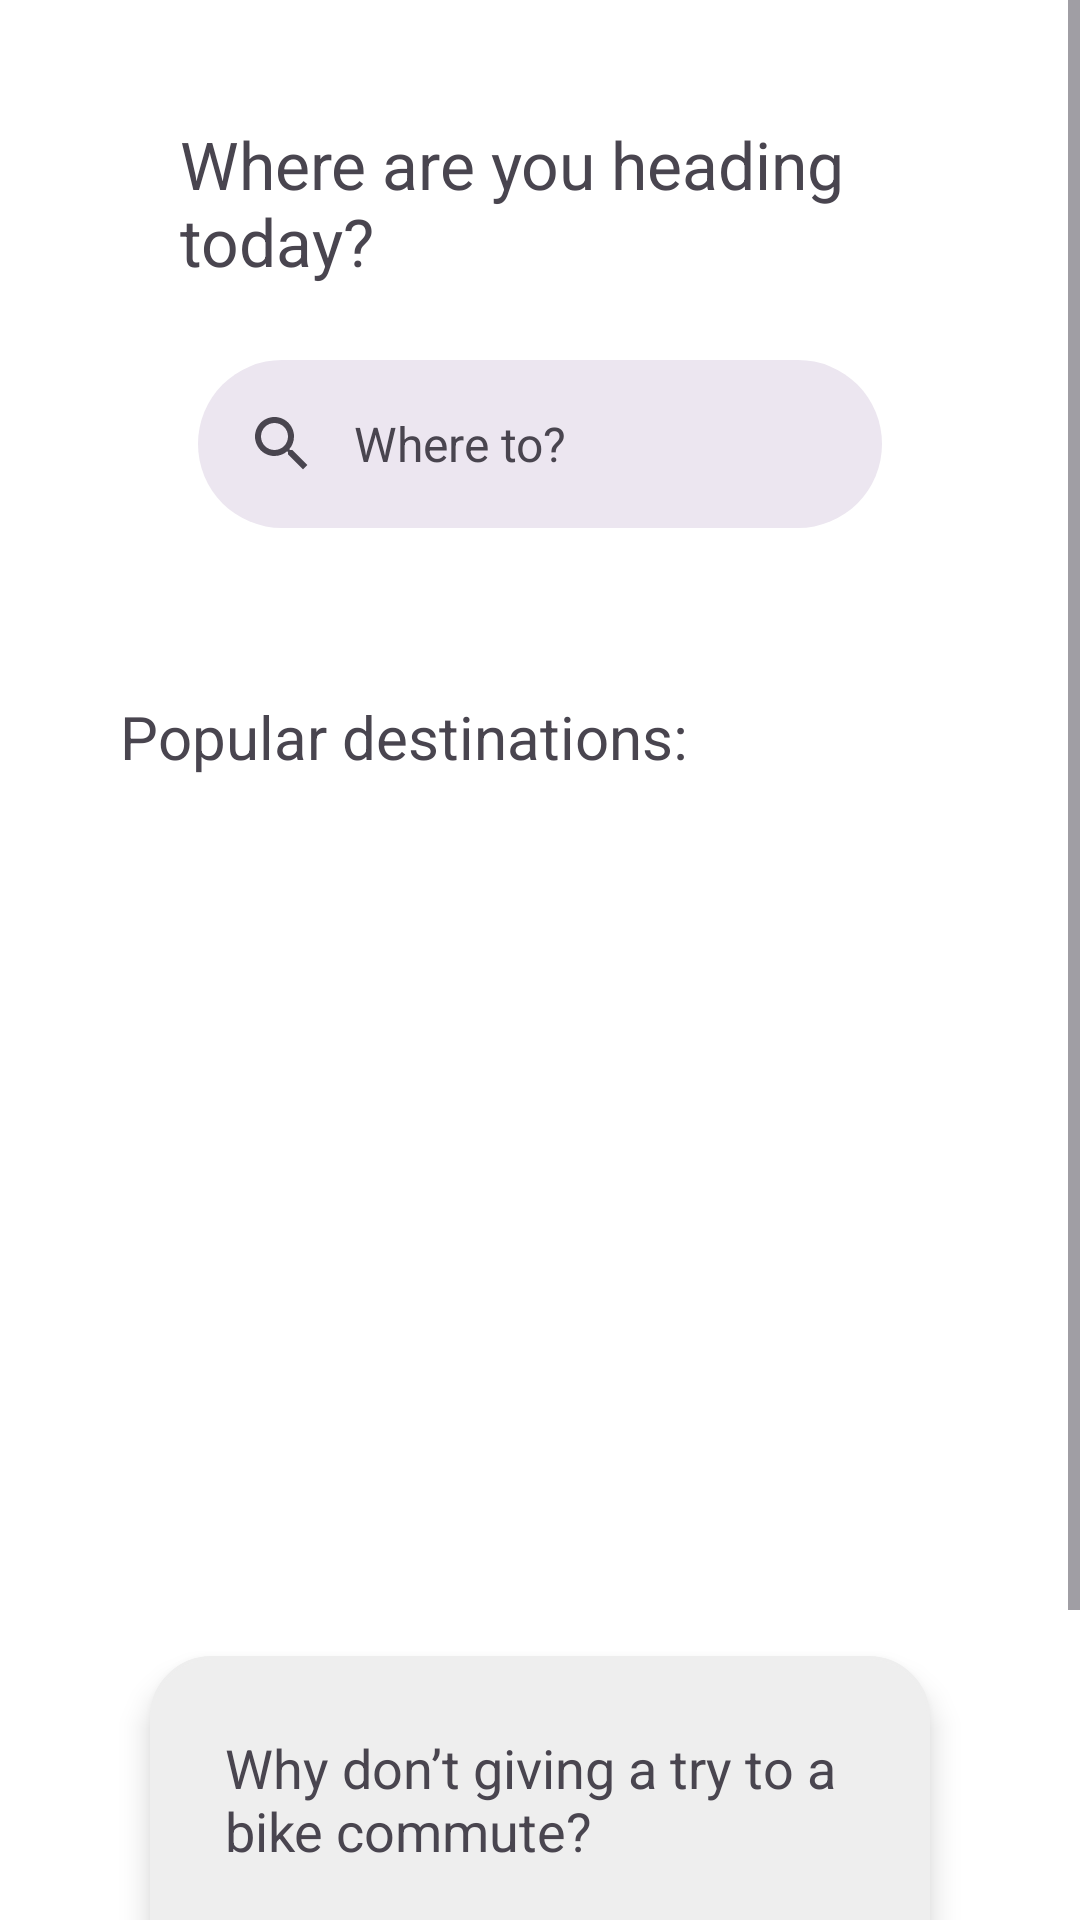

The Android layout XML behind this screen, and the referenced resources:
<!-- AndroidManifest.xml: application theme Theme.ShareRide -->
<!-- res/layout/fragment_home_passenger.xml -->
<?xml version="1.0" encoding="utf-8"?>
<FrameLayout xmlns:android="http://schemas.android.com/apk/res/android"
    xmlns:tools="http://schemas.android.com/tools"
    android:layout_width="match_parent"
    android:layout_height="match_parent"
    tools:context=".activities.mainActivity.fragments.HomePassengerFragment"
    android:background="@color/md_theme_light_onPrimary"

    >

    <ScrollView
        android:layout_width="match_parent"
        android:layout_height="wrap_content"
        android:scrollbars="vertical"
        android:background="@android:color/transparent"

        >

    <LinearLayout
        android:layout_width="match_parent"
        android:layout_height="match_parent"
        android:orientation="vertical"
        android:layout_marginHorizontal="20dp"
        android:background="@android:color/transparent"

        >

        <LinearLayout
            android:layout_width="match_parent"
            android:layout_height="wrap_content"
            android:layout_gravity="center"
            android:gravity="center"
            android:id="@+id/offlineSign"
            android:visibility="gone"
            android:background="@android:color/transparent"

            >
            <ImageButton
                android:layout_width="wrap_content"
                android:layout_height="match_parent"
                android:layout_marginHorizontal="10dp"
                android:src="@drawable/baseline_cloud_off_24"
                android:background="@android:color/transparent"
                />

            <TextView
                android:layout_width="wrap_content"
                android:layout_height="match_parent"
                android:text="You are offline"
                android:textSize="26dp"
                />




        </LinearLayout>




        <LinearLayout
        android:layout_width="match_parent"
        android:layout_height="wrap_content"
        android:layout_gravity="center"
        android:gravity="center"
        android:orientation="horizontal"
            android:background="@android:color/transparent"

            />


        <LinearLayout
            android:layout_width="match_parent"
            android:layout_height="wrap_content"
            android:layout_margin="30dp"
            android:orientation="vertical"
            android:background="@android:color/transparent"

            >
            <TextView
                android:layout_width="280dp"
                android:layout_height="wrap_content"
                android:text="@string/where_are_you_heading_today"
                android:textSize="22sp"
                android:layout_margin="10dp"
                />

            <com.google.android.material.search.SearchBar
                android:layout_width="match_parent"
                android:layout_height="wrap_content"
                android:hint="@string/where_to"
                android:autofillHints="postalAddress"
                android:layout_marginTop="15dp"
                android:id="@+id/where_to"


                />


        </LinearLayout>


        <LinearLayout
            android:layout_width="match_parent"
            android:layout_height="300dp"
            android:orientation="vertical"
            android:layout_marginVertical="20dp"
            android:id="@+id/NoIntenernet"
            android:background="@android:color/transparent"
            android:layout_gravity="center"
            android:gravity="center"
            android:visibility="gone"
            >

            <TextView
                android:layout_width="280dp"
                android:layout_height="wrap_content"
                android:text="Popular destinations:"
                android:textSize="20sp"
                android:layout_margin="10dp"
                android:layout_marginHorizontal="20dp"
                />

            <ImageView
                android:layout_width="40dp"
                android:layout_height="40dp"
                android:src="@drawable/baseline_cloud_off_24"
                android:layout_marginVertical="30dp"
                />
            <TextView
                android:layout_width="match_parent"
                android:layout_height="wrap_content"
                android:text="@string/your_are_currently_offline"
                android:textSize="24dp"
                />

            <TextView
                android:layout_width="match_parent"
                android:layout_height="wrap_content"
                android:text="@string/we_can_t_access_the_current_popular_destinations"
                android:textSize="21dp"/>
        </LinearLayout>
        <LinearLayout
            android:layout_width="match_parent"
            android:layout_height="300dp"
            android:orientation="vertical"
            android:fillViewport="true"
            android:layout_gravity="center"
            android:gravity="center"
            android:background="@android:color/transparent"

            android:id="@+id/poplocations"

            >
            <TextView
                android:layout_width="280dp"
                android:layout_height="wrap_content"
                android:text="Popular destinations:"
                android:textSize="20sp"
                android:layout_margin="10dp"
                android:id="@+id/popdestiTitle"
                />



                <androidx.recyclerview.widget.RecyclerView
                    android:id="@+id/recyclerView"
                    android:layout_marginHorizontal="30dp"
                    android:nestedScrollingEnabled="false"
                    android:layout_width="wrap_content"
                    android:layout_height="match_parent"
                    android:background="@android:color/transparent"

                    android:scrollbars="vertical"

                    >
                </androidx.recyclerview.widget.RecyclerView>








            <ProgressBar
                android:layout_width="30dp"
                android:layout_height="match_parent"
                android:progress="0"
                android:id="@+id/poploadingbar"
                android:visibility="gone"
                />



            


        </LinearLayout>


        <LinearLayout
            android:layout_width="match_parent"
            android:layout_height="wrap_content"
            android:orientation="vertical"
            android:background="@drawable/boder_notification"
            android:layout_margin="30dp"
            android:elevation="6dp"

            >
            <TextView
                android:layout_width="match_parent"
                android:layout_height="wrap_content"
                android:text="@string/why_don_t_giving_a_try_to_a_bike_commute"
                android:textSize="18sp"
                android:layout_margin="25dp"

                />



            <Button
                style="@style/Widget.Material3.ExtendedFloatingActionButton.Primary"
                android:layout_width="match_parent"
                android:layout_height="wrap_content"
                android:text="@string/search"
                android:textAlignment="textStart"
                android:textColor="@color/md_theme_light_onPrimary"
                android:textSize="20sp"
                android:backgroundTint="@color/md_theme_light_primary"
                android:layout_marginTop="0dp"
                android:layout_marginBottom="30dp"

                android:layout_marginHorizontal="30dp"


                />


        </LinearLayout>

    </LinearLayout>
    </ScrollView>
</FrameLayout>
<!-- resources referenced by this layout -->
<resources>
  <color name="md_theme_light_onPrimary">#FFFFFF</color>
  <color name="md_theme_light_primary">#5DB075</color>
  <!-- drawable boder_notification (drawable) -->
  <?xml version="1.0" encoding="utf-8"?>
  <shape
      xmlns:android="http://schemas.android.com/apk/res/android"
      android:shape="rectangle">
      <solid
          android:color="#EEEEEE"/>
  
      <corners
          android:bottomRightRadius="20dp"
          android:bottomLeftRadius="20dp"
          android:topLeftRadius="20dp"
          android:topRightRadius="20dp"
          />
      <stroke
          android:color="#EEEEEE"
          android:width="1dp"/>
  </shape>
  <string name="search">Search</string>
  <string name="we_can_t_access_the_current_popular_destinations">We can\'t access the current popular destinations</string>
  <string name="where_are_you_heading_today">Where are you heading today?</string>
  <string name="where_to">Where to?</string>
  <string name="why_don_t_giving_a_try_to_a_bike_commute">Why don’t giving a try to a bike commute?</string>
  <string name="your_are_currently_offline">Your are currently offline</string>
  <style name="Theme.ShareRide" parent="Theme.Material3.DayNight.NoActionBar">
          <item name="android:windowNoTitle">true</item>
          <item name="materialButtonStyle">@style/Widget.Material3.Button</item>
          <item name="editTextStyle">@style/Widget.Material3.TextInputEditText.OutlinedBox</item>
  
      </style>
</resources>
